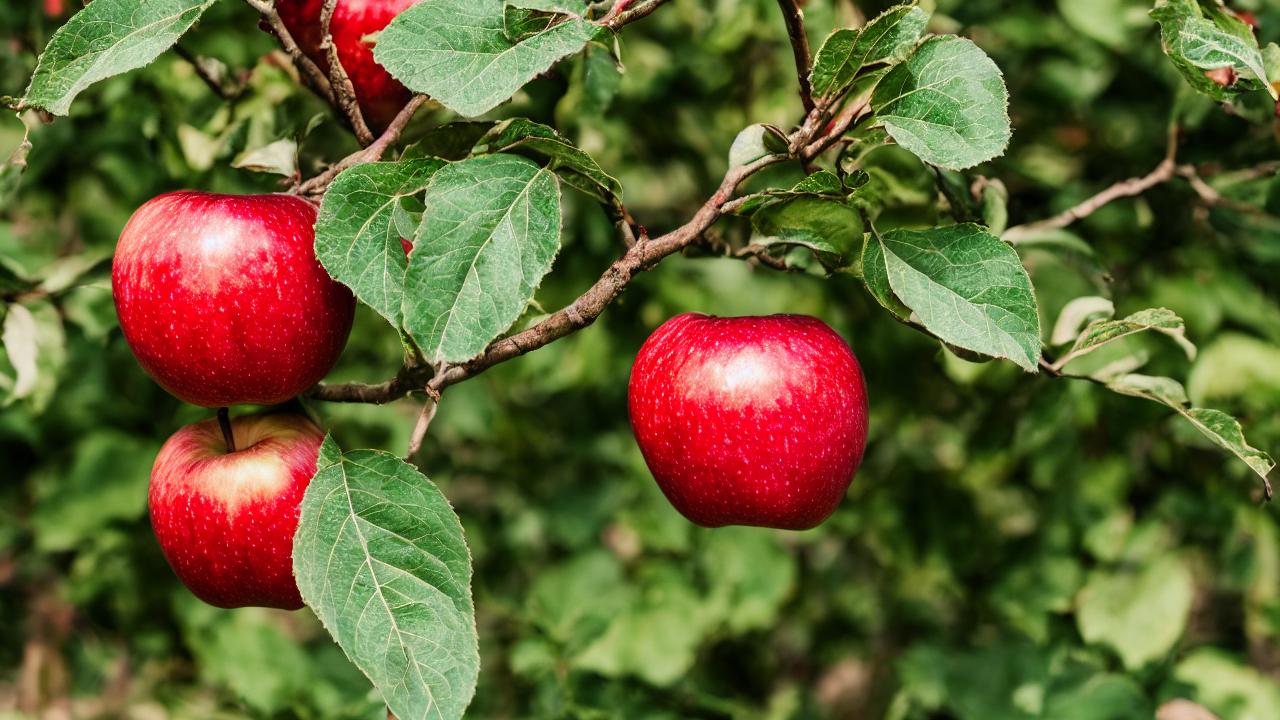
Generation parameters embedded in this image by AUTOMATIC1111 Stable Diffusion web UI or a fork of it (Forge, ...) (PNG 'parameters' text chunk):
a color frontal photo of a red apple, 50mm portrait photography, daylighting photography
Negative prompt: disfigured, ugly, bad, immature, cartoon, anime, painting,
Steps: 30, Sampler: DPM++ 2M, Schedule type: Karras, CFG scale: 7, Seed: 504, Size: 1280x720, Model hash: 6ce0161689, Model: v1-5-pruned-emaonly, Version: v1.9.3